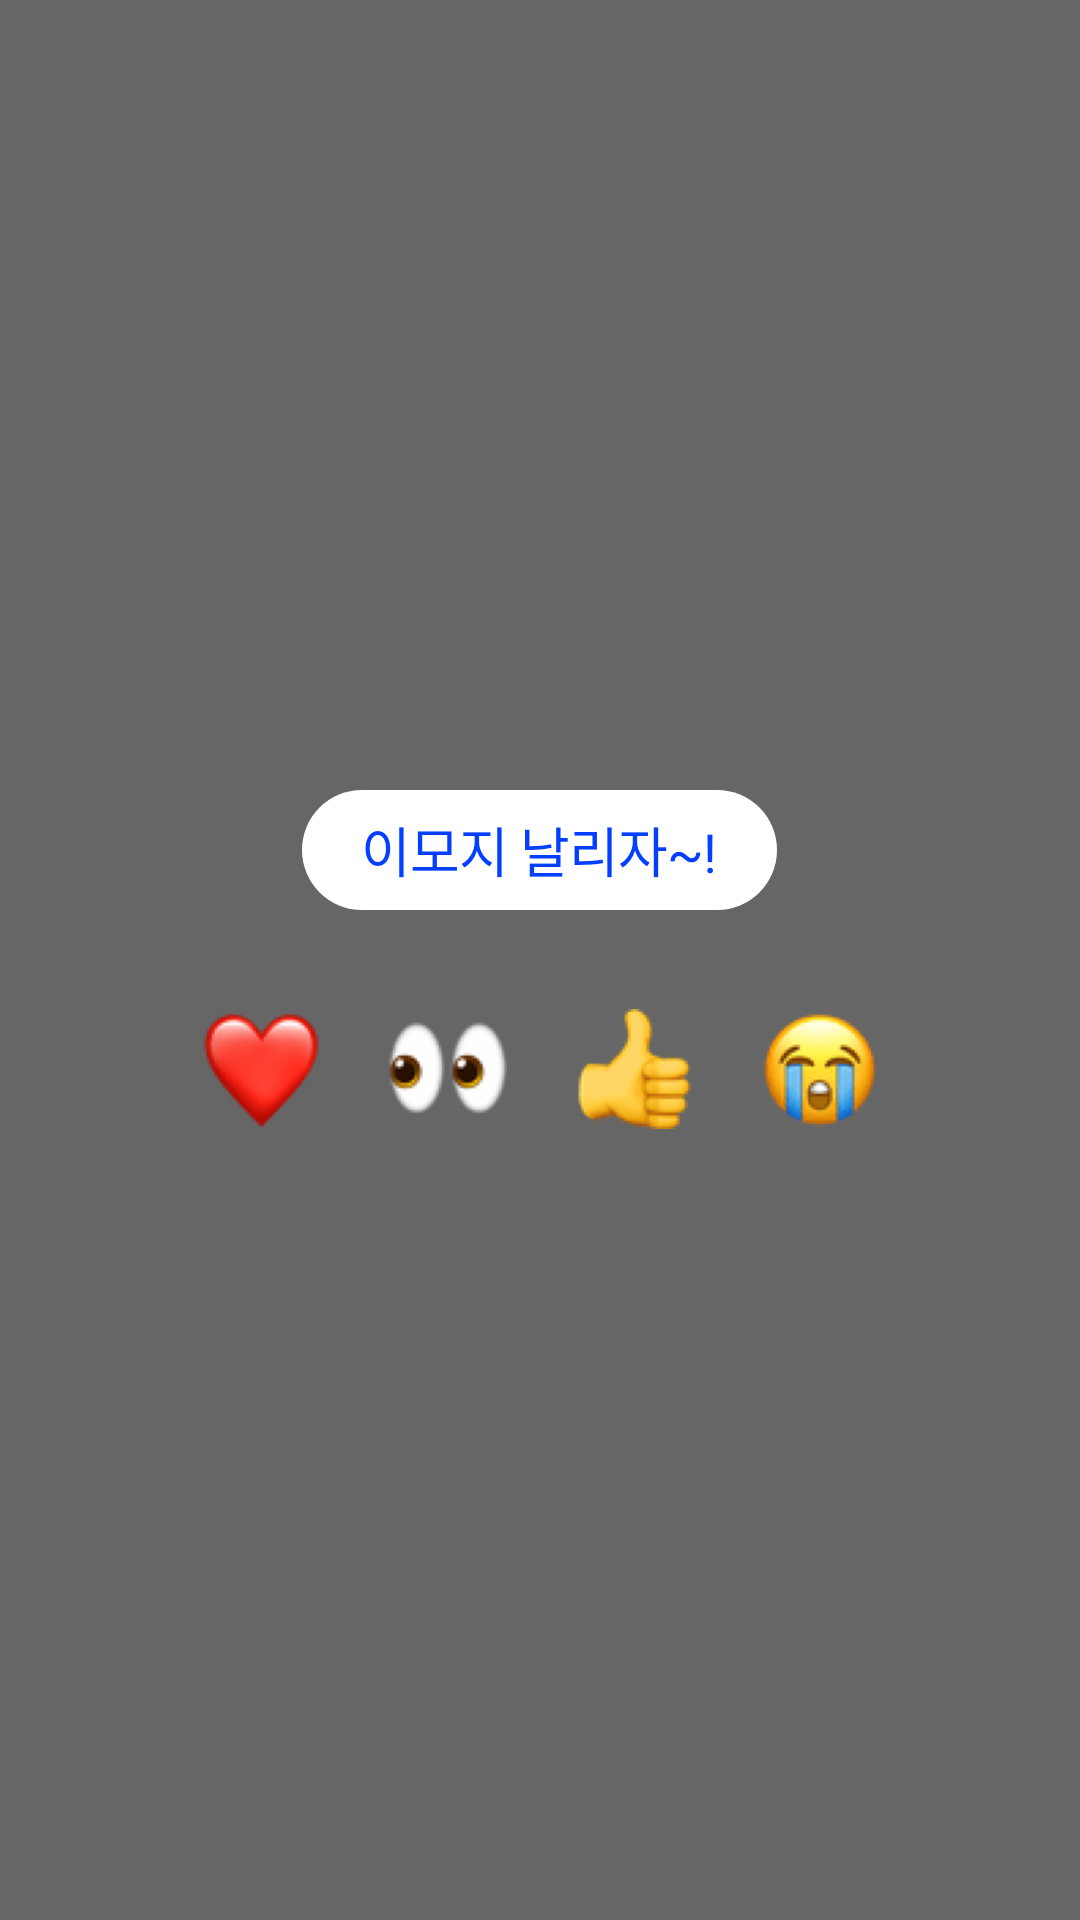

Produce the Android XML layout that renders to this screen, including the resource entries it uses.
<!-- AndroidManifest.xml: application theme AppTheme -->
<!-- res/layout/select_emoji.xml -->
<?xml version="1.0" encoding="utf-8"?>
<LinearLayout
	xmlns:android="http://schemas.android.com/apk/res/android"
	android:layout_width="match_parent"
	android:layout_height="match_parent"
	android:background="#99000000"
	android:orientation="vertical"
	android:gravity="center">
	
	<LinearLayout
		android:layout_width="wrap_content"
		android:layout_height="40dp"
		android:gravity="center_vertical"
		android:background="@drawable/up_emoji"
		android:paddingStart="20dp"
		android:paddingEnd="20dp"
		android:alpha="1">
		
		<TextView
			android:layout_width="wrap_content"
			android:layout_height="wrap_content"
			android:text="이모지 날리자~!"
			android:textSize="18dp"
			android:textColor="@color/_043EFF"
			android:fontFamily="@font/kopub_dotum_bold"/>
			
	</LinearLayout>
	
	<LinearLayout
		android:layout_width="wrap_content"
		android:layout_height="wrap_content"
		android:orientation="horizontal"
		android:layout_marginTop="33dp">
		
		<ImageView
			android:id="@+id/emoHeart"
			android:layout_width="40dp"
			android:layout_height="40dp"
			android:src="@drawable/emo_heart_big"
			android:clickable="true"
			android:focusable="true"/>
		
		<ImageView
			android:id="@+id/emoEyes"
			android:layout_width="40dp"
			android:layout_height="40dp"
			android:layout_marginStart="22dp"
			android:src="@drawable/emo_eyes_big"
			android:clickable="true"
			android:focusable="true"/>
		
		<ImageView
			android:id="@+id/emoGood"
			android:layout_width="40dp"
			android:layout_height="40dp"
			android:layout_marginStart="22dp"
			android:src="@drawable/emo_good_big"
			android:clickable="true"
			android:focusable="true"/>
		
		<ImageView
			android:id="@+id/emoCry"
			android:layout_width="40dp"
			android:layout_height="40dp"
			android:layout_marginStart="22dp"
			android:src="@drawable/emo_cry_big"
			android:clickable="true"
			android:focusable="true"/>
		
	</LinearLayout>

</LinearLayout>
<!-- resources referenced by this layout -->
<resources>
  <color name="_043EFF">#043EFF</color>
  <!-- drawable emo_cry_big: png bitmap (drawable, 10285 bytes) -->
  <!-- drawable emo_eyes_big: png bitmap (drawable, 10108 bytes) -->
  <!-- drawable emo_good_big: png bitmap (drawable, 9787 bytes) -->
  <!-- drawable emo_heart_big: png bitmap (drawable, 7650 bytes) -->
  <!-- drawable up_emoji (drawable) -->
  <?xml version="1.0" encoding="utf-8"?>
  <shape xmlns:android="http://schemas.android.com/apk/res/android"
  	android:shape="rectangle">
  	<corners android:radius="20dp" />
  	<solid android:color="@color/_FFFFFF"/>
  </shape>
  <style name="AppTheme" parent="Theme.AppCompat.Light.NoActionBar">
  		<item name="android:statusBarColor">@color/_00000000</item>
  		<item name="android:windowLightStatusBar">true</item>
  		<item name="android:windowBackground">@color/_FFFFFF</item>
  		<item name="android:navigationBarColor">@color/_00000000</item>
  		<item name="colorPrimary">@color/_171717</item>
  		<item name="colorPrimaryDark">@color/_171717</item>
  		<item name="colorAccent">@color/_171717</item>
  		<item name="android:textViewStyle">@style/TextStyle</item>
  		<item name="android:windowActivityTransitions">true</item>
  	</style>
  <color name="_FFFFFF">#FFFFFF</color>
  <color name="_00000000">#00000000</color>
  <color name="_171717">#171717</color>
  <style name="TextStyle">
  		<item name="android:textSize">14dp</item>
  		<item name="android:letterSpacing">-0.02</item>
  		<item name="android:textColor">@color/_171717</item>
  		<item name="android:textColorHint">@color/_CDCDCD</item>
  	</style>
  <color name="_CDCDCD">#CDCDCD</color>
</resources>
